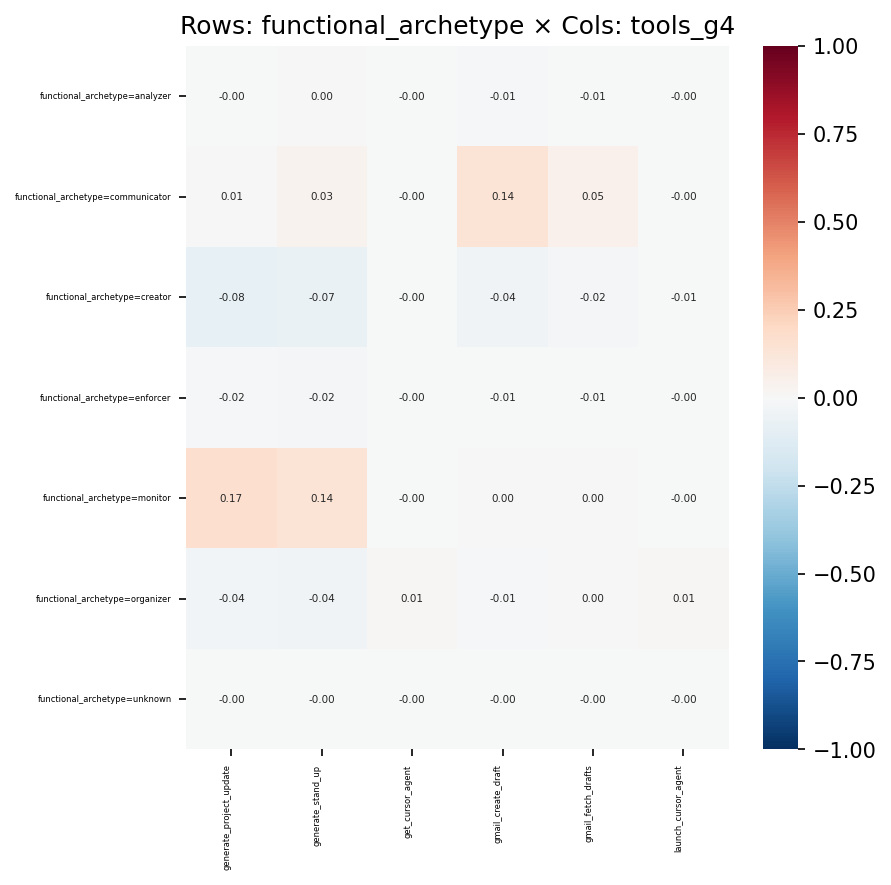

Source data for this figure (header and first rows):
, generate_project_update, generate_stand_up, get_cursor_agent, gmail_create_draft, gmail_fetch_drafts, launch_cursor_agent
functional_archetype=analyzer, -0.003895, 0.0006427, -0.002144, -0.009481, -0.00716, -0.002886
functional_archetype=communicator, 0.006237, 0.03279, -0.001335, 0.1388, 0.0506, -0.001797
functional_archetype=creator, -0.07874, -0.06532, -0.00493, -0.03972, -0.0208, -0.006636
functional_archetype=enforcer, -0.01506, -0.01654, -0.001164, -0.006606, -0.005188, -0.001567
functional_archetype=monitor, 0.1682, 0.1393, -0.002397, 0.0006415, 0.003579, -0.003226
functional_archetype=organizer, -0.03501, -0.04266, 0.009719, -0.01212, 0.003616, 0.01308
functional_archetype=unknown, -0.003006, -0.002771, -0.0001991, -0.001478, -0.0008902, -0.000268
